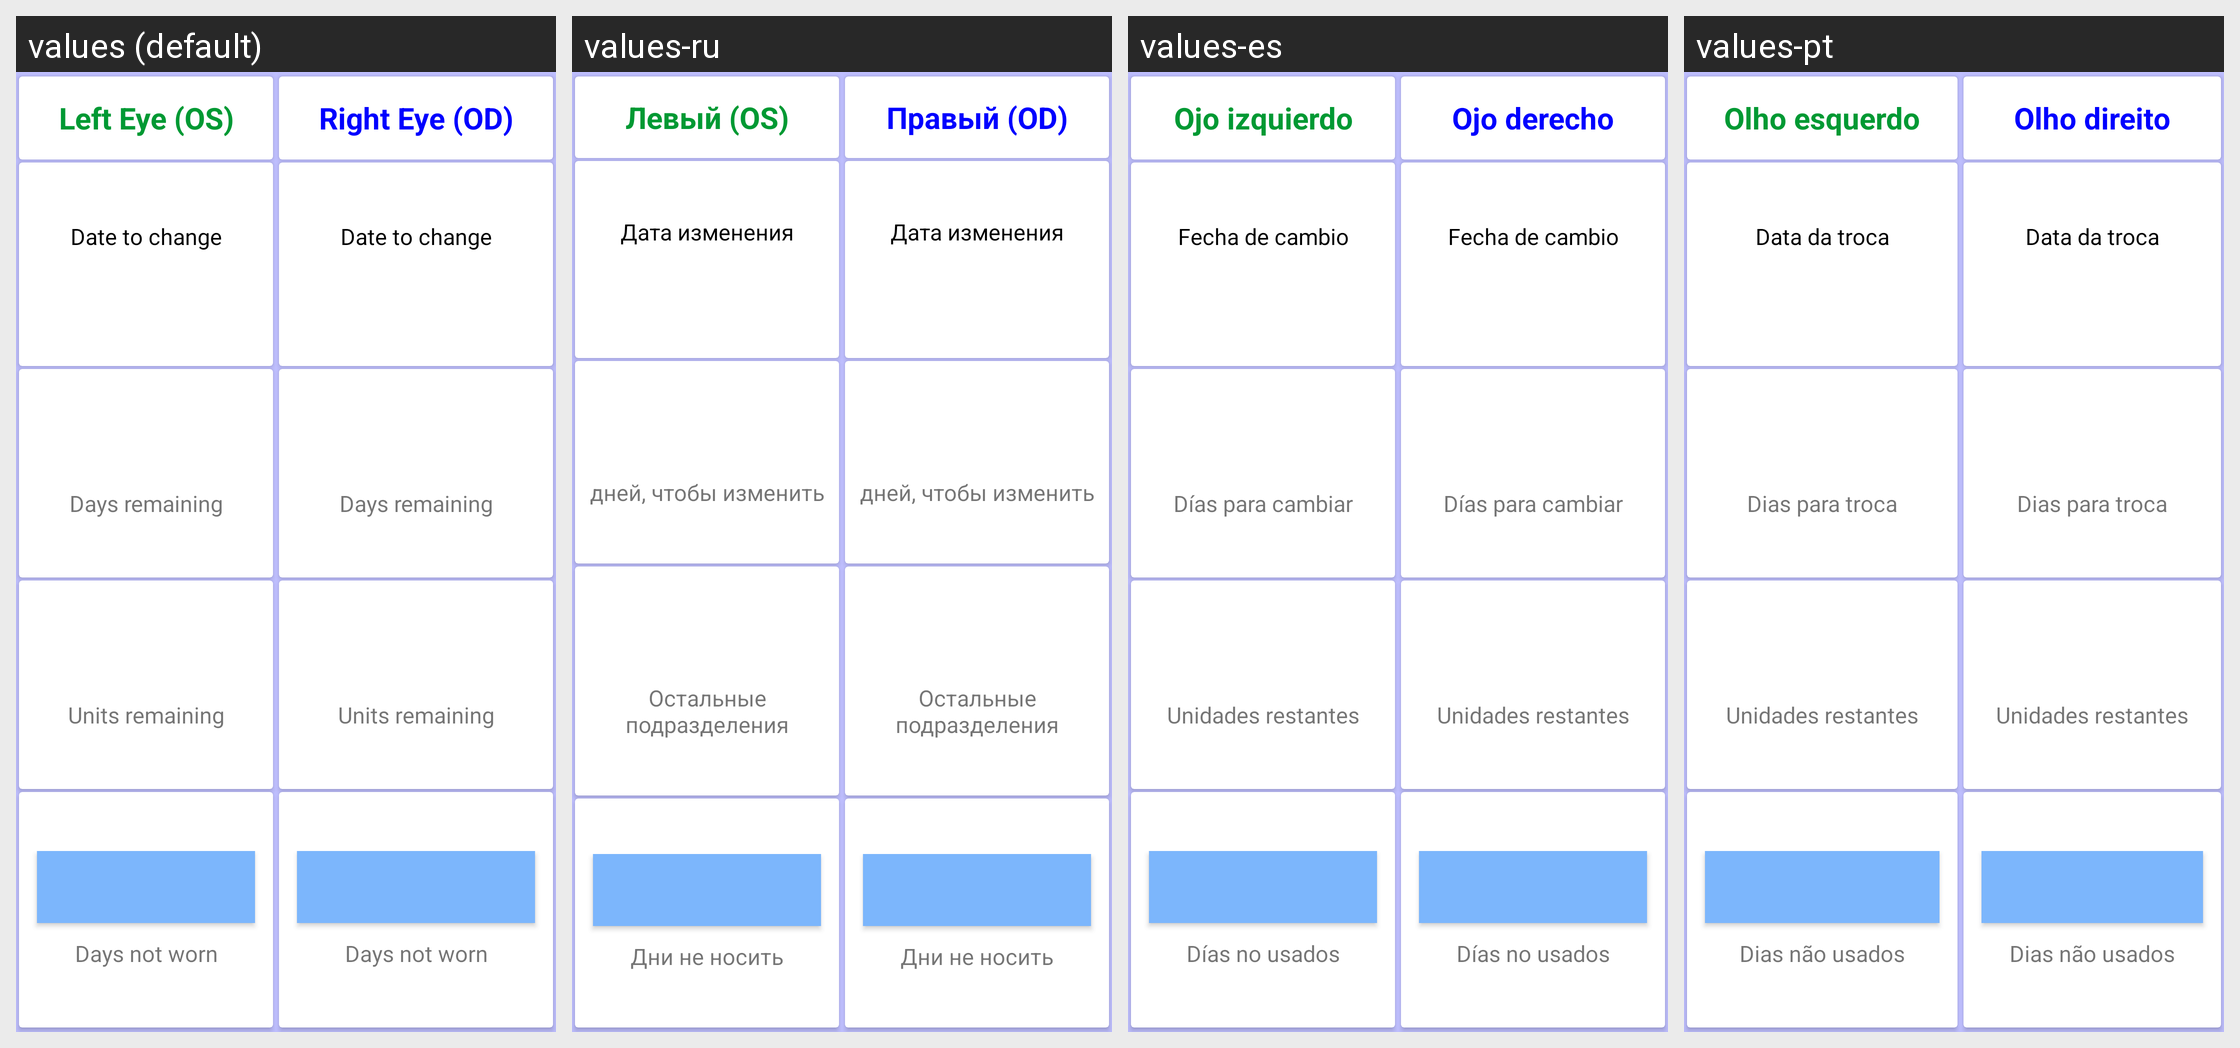

Locale-by-locale string values for the Android screen shown in this grid:
Android screen res/layout/fragment_status.xml rendered under 4 locales, left to right: values (default), values-ru, values-es, values-pt. Device: Nexus 5 (rendered at 1080×1920; each locale shown at half size, 540×960, under a caption strip naming it); theme AppTheme.
Strings drawn on this screen, with the default value and each locale's value (text and hints the layout hard-codes, and strings that could not be matched under every locale, appear in the picture but are not listed):

leftEye
  values: Left Eye (OS)
  values-ru: Левый (OS)
  values-es: Ojo izquierdo
  values-pt: Olho esquerdo

str_date_change
  values: Date to change
  values-ru: Дата изменения
  values-es: Fecha de cambio
  values-pt: Data da troca

str_days_remaining
  values: Days remaining
  values-ru: дней, чтобы изменить
  values-es: Días para cambiar
  values-pt: Dias para troca

str_units_remaining
  values: Units remaining
  values-ru: Oстальные подразделения
  values-es: Unidades restantes
  values-pt: Unidades restantes

str_days_not_used
  values: Days not worn
  values-ru: Дни не носить
  values-es: Días no usados
  values-pt: Dias não usados

rightEye
  values: Right Eye (OD)
  values-ru: Правый (OD)
  values-es: Ojo derecho
  values-pt: Olho direito
